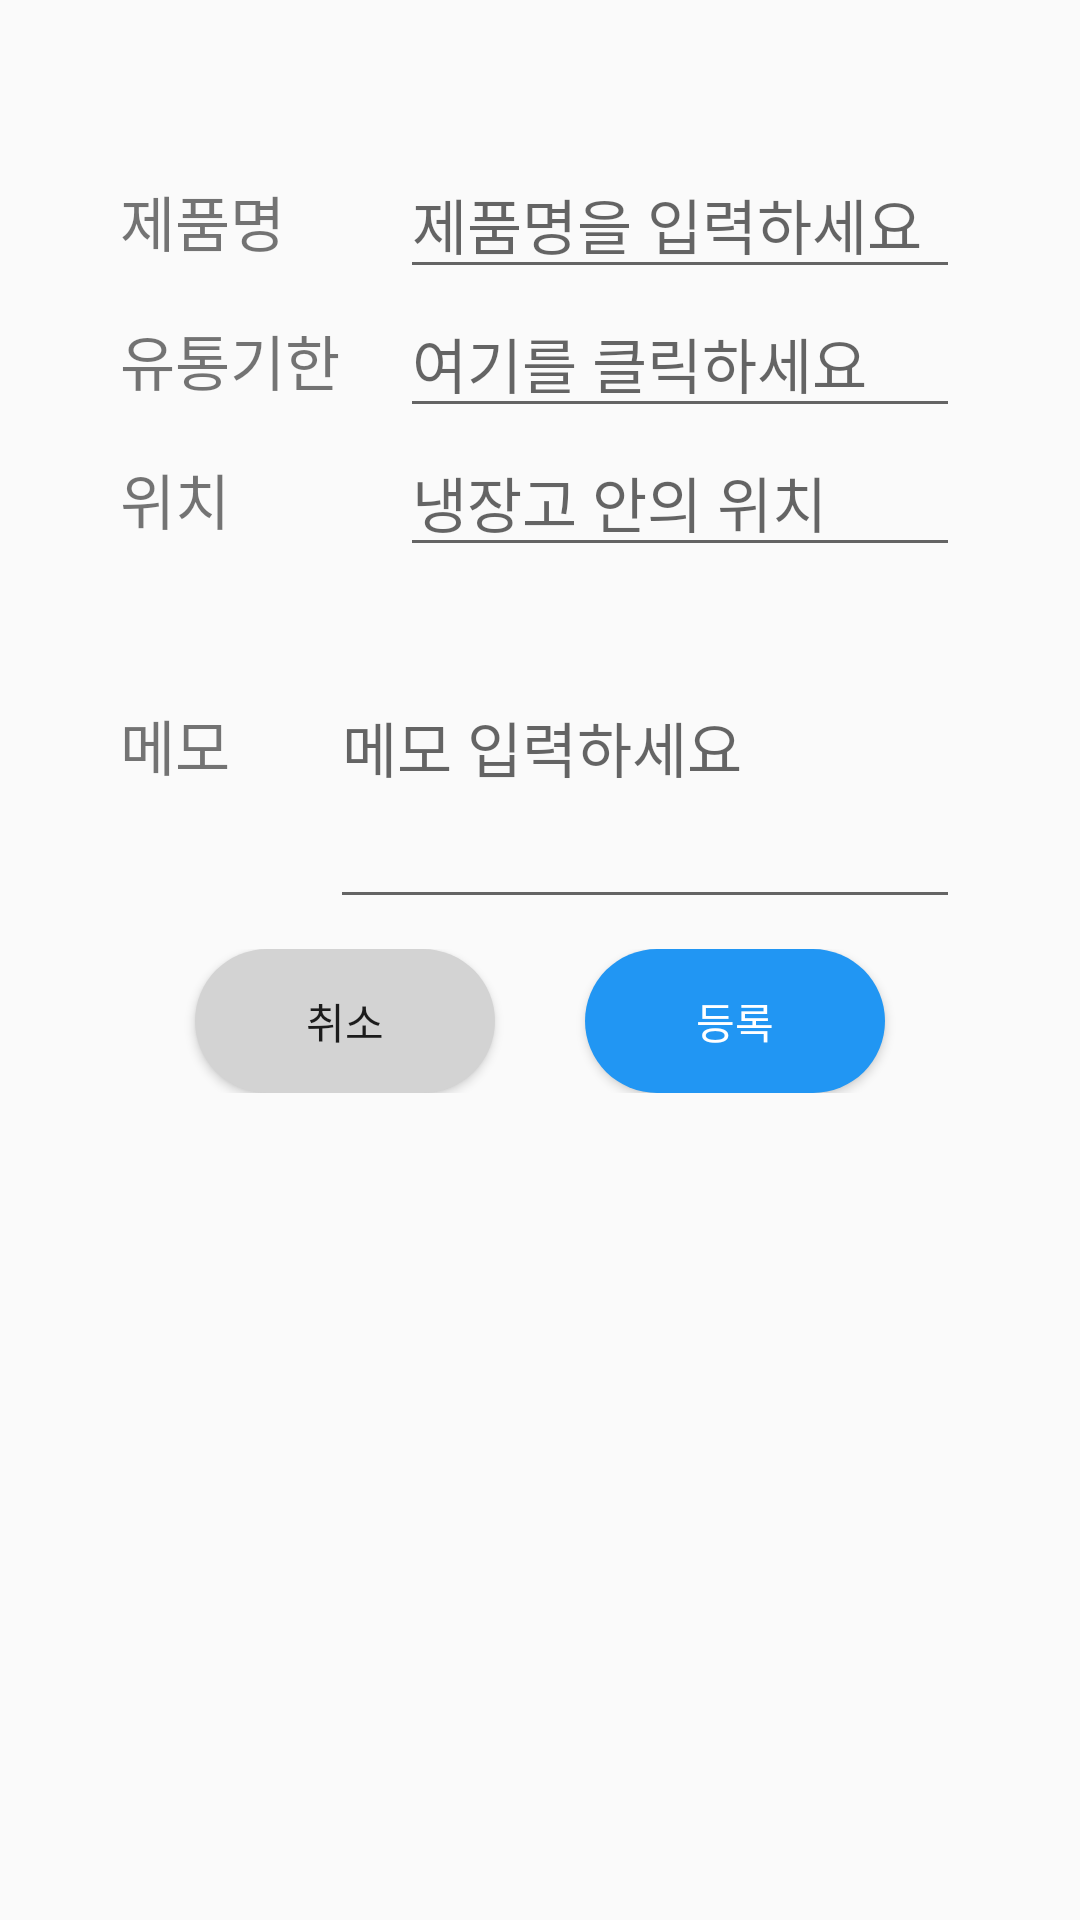

Reconstruct the res/layout file that produces this screen, plus the resources it refers to.
<!-- AndroidManifest.xml: application theme Theme.AppCompat.Light.NoActionBar -->
<!-- res/layout/layout_add.xml -->
<?xml version="1.0" encoding="utf-8"?>
<LinearLayout xmlns:android="http://schemas.android.com/apk/res/android"
    android:layout_width="match_parent"
    android:layout_height="match_parent"
    xmlns:tools="http://schemas.android.com/tools"
    xmlns:app="http://schemas.android.com/apk/res-auto"
    tools:context=".ItemAdd"
    >
    <ScrollView
        android:layout_width="match_parent"
        android:layout_height="match_parent">

        <LinearLayout
            android:layout_width="match_parent"
            android:layout_height="wrap_content"
            android:orientation="vertical">

        <TableLayout
            android:layout_width="match_parent"
            android:layout_height="wrap_content">

            <TableRow
                android:layout_marginHorizontal="40dp"
                android:layout_marginTop="50dp">

                <TextView
                    android:layout_width="0dp"
                    android:layout_height="wrap_content"
                    android:layout_weight="1"
                    android:text="제품명"
                    android:textSize="20dp" />

                <EditText
                    android:id="@+id/etname"
                    android:layout_width="0dp"
                    android:layout_height="wrap_content"
                    android:layout_weight="2"
                    android:hint="제품명을 입력하세요"
                    android:textSize="20dp" />


            </TableRow>

            <TableRow
                android:layout_marginHorizontal="40dp">
                <TextView
                    android:layout_width="0dp"
                    android:layout_height="wrap_content"
                    android:layout_weight="1"
                    android:text="유통기한"
                    android:textSize="20dp" />
                <EditText
                    android:id="@+id/etdate"
                    android:layout_width="0dp"
                    android:layout_height="wrap_content"
                    android:layout_weight="2"
                    android:textSize="20dp"
                    android:hint="여기를 클릭하세요" />



            </TableRow>
            <TableRow
                android:layout_marginHorizontal="40dp">
                <TextView

                    android:layout_width="0dp"
                    android:layout_height="wrap_content"
                    android:layout_weight="1"
                    android:textSize="20dp"
                    android:text="위치"/>
                <EditText
                    android:layout_height="wrap_content"
                    android:layout_width="0dp"
                    android:layout_weight="2"
                    android:textSize="20dp"
                    android:hint="냉장고 안의 위치"
                    android:id="@+id/etposition"/>

            </TableRow>

            <TableRow
                android:layout_marginHorizontal="40dp">
                <TextView
                    android:layout_width="0dp"
                    android:layout_height="wrap_content"
                    android:layout_weight="1"
                    android:text="메모"
                    android:textSize="20dp" />

                <EditText
                    android:layout_height="wrap_content"
                    android:layout_width="0dp"
                    android:layout_weight="3"
                    android:textSize="20dp"
                    android:hint="메모 입력하세요"
                    android:id="@+id/etmemo"
                    android:lines="4"
                    android:inputType="textMultiLine"
                    android:scrollHorizontally="false"
                    />



            </TableRow>


            <LinearLayout
                android:layout_marginTop="10dp"
                android:gravity="center">
                <Button
                    android:id="@+id/btnCancel"
                    android:layout_width="100dp"
                    android:layout_height="wrap_content"
                    android:layout_marginRight="30dp"
                    android:text="취소"
                    android:background="@drawable/round_gray_btn" />

                <Button
                    android:id="@+id/btnStart"
                    android:layout_width="100dp"
                    android:layout_height="wrap_content"
                    android:text="등록"
                    android:textColor="@color/white"
                    android:background="@drawable/round_blue_btn" />

            </LinearLayout>


        </TableLayout>

        </LinearLayout>
    </ScrollView>
</LinearLayout>
<!-- resources referenced by this layout -->
<resources>
  <!-- drawable round_blue_btn (drawable-v24) -->
  <?xml version="1.0" encoding="utf-8"?>
  <selector xmlns:android="http://schemas.android.com/apk/res/android">
      <item android:state_enabled="true">
          <shape>
              <solid android:color="#2196F3"/>
              <corners android:radius="30dp"/>
          </shape>
      </item>
  </selector>
  <!-- drawable round_gray_btn (drawable-v24) -->
  <?xml version="1.0" encoding="utf-8"?>
  <selector xmlns:android="http://schemas.android.com/apk/res/android">
      <item android:state_enabled="true">
          <shape>
              <solid android:color="#d3d3d3"/>
              <corners android:radius="30dp"/>
          </shape>
      </item>
  </selector>
  <!-- not gathered from this repository: default colours our renderer supplied (Android Studio template values) -->
  <color name="white">#FFFFFFFF</color>
</resources>
